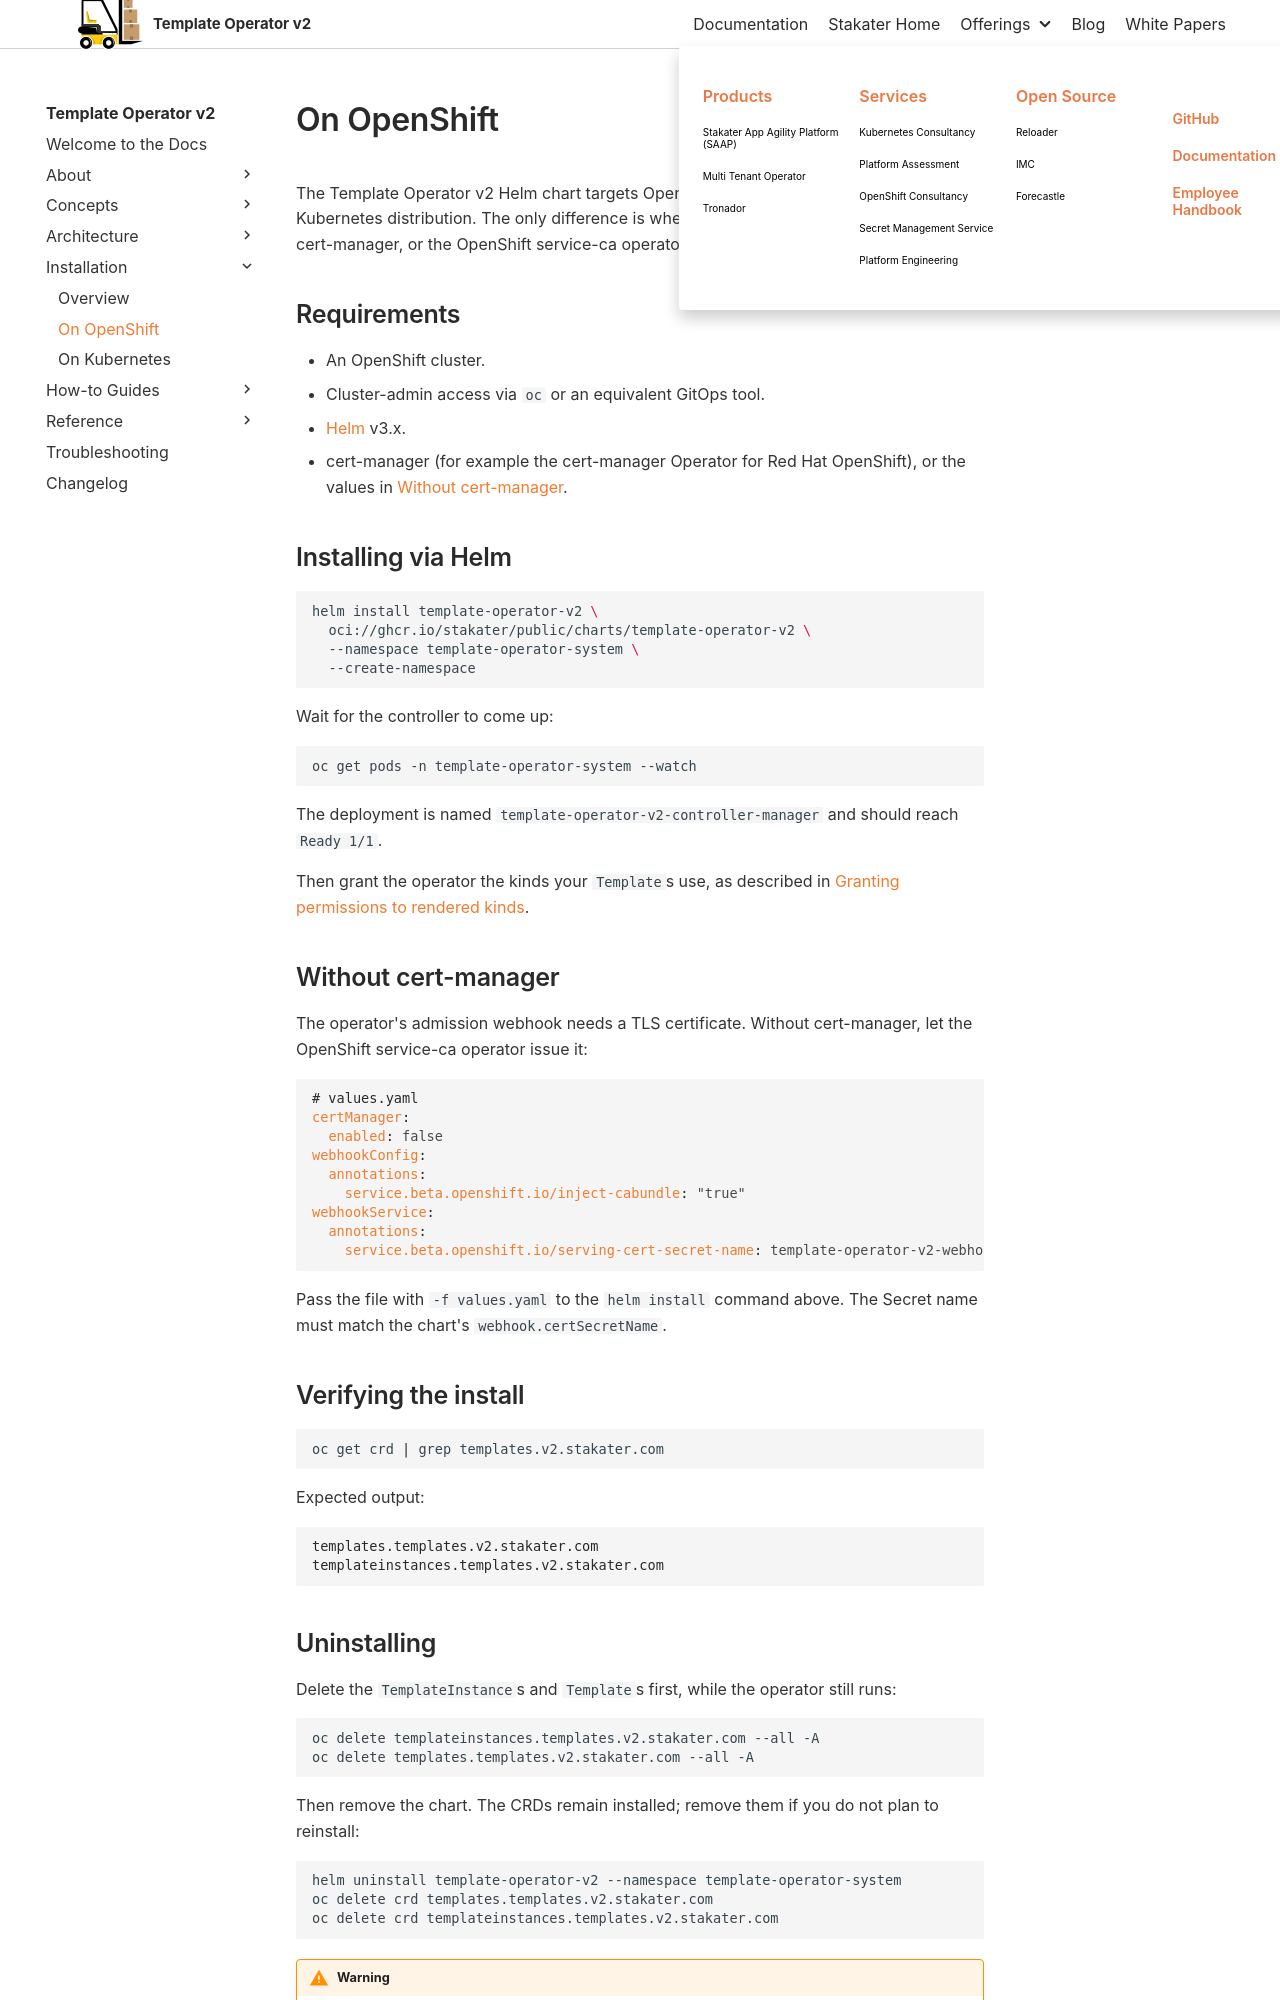

repository: stakater/template-operator-v2-docs · page: 0.1/installation/openshift.html · generator: mkdocs

# On OpenShift

The Template Operator v2 Helm chart targets OpenShift the same way it targets any other Kubernetes distribution. The only difference is where the webhook certificate comes from: cert-manager, or the OpenShift service-ca operator.

## Requirements

- An OpenShift cluster.
- Cluster-admin access via `oc` or an equivalent GitOps tool.
- [Helm](https://helm.sh/docs/intro/install/) v3.x.
- cert-manager (for example the cert-manager Operator for Red Hat OpenShift), or the values in [Without cert-manager](#without-cert-manager).

## Installing via Helm

```bash
helm install template-operator-v2 \
  oci://ghcr.io/stakater/public/charts/template-operator-v2 \
  --namespace template-operator-system \
  --create-namespace
```

Wait for the controller to come up:

```bash
oc get pods -n template-operator-system --watch
```

The deployment is named `template-operator-v2-controller-manager` and should reach `Ready 1/1`.

Then grant the operator the kinds your `Template`s use, as described in [Granting permissions to rendered kinds](./kubernetes.md#granting-permissions-to-rendered-kinds).

## Without cert-manager

The operator's admission webhook needs a TLS certificate. Without cert-manager, let the OpenShift service-ca operator issue it:

```yaml
# values.yaml
certManager:
  enabled: false
webhookConfig:
  annotations:
    service.beta.openshift.io/inject-cabundle: "true"
webhookService:
  annotations:
    service.beta.openshift.io/serving-cert-secret-name: template-operator-v2-webhook-server-cert
```

Pass the file with `-f values.yaml` to the `helm install` command above. The Secret name must match the chart's `webhook.certSecretName`.

## Verifying the install

```bash
oc get crd | grep templates.v2.stakater.com
```

Expected output:

```console
templates.templates.v2.stakater.com
templateinstances.templates.v2.stakater.com
```
